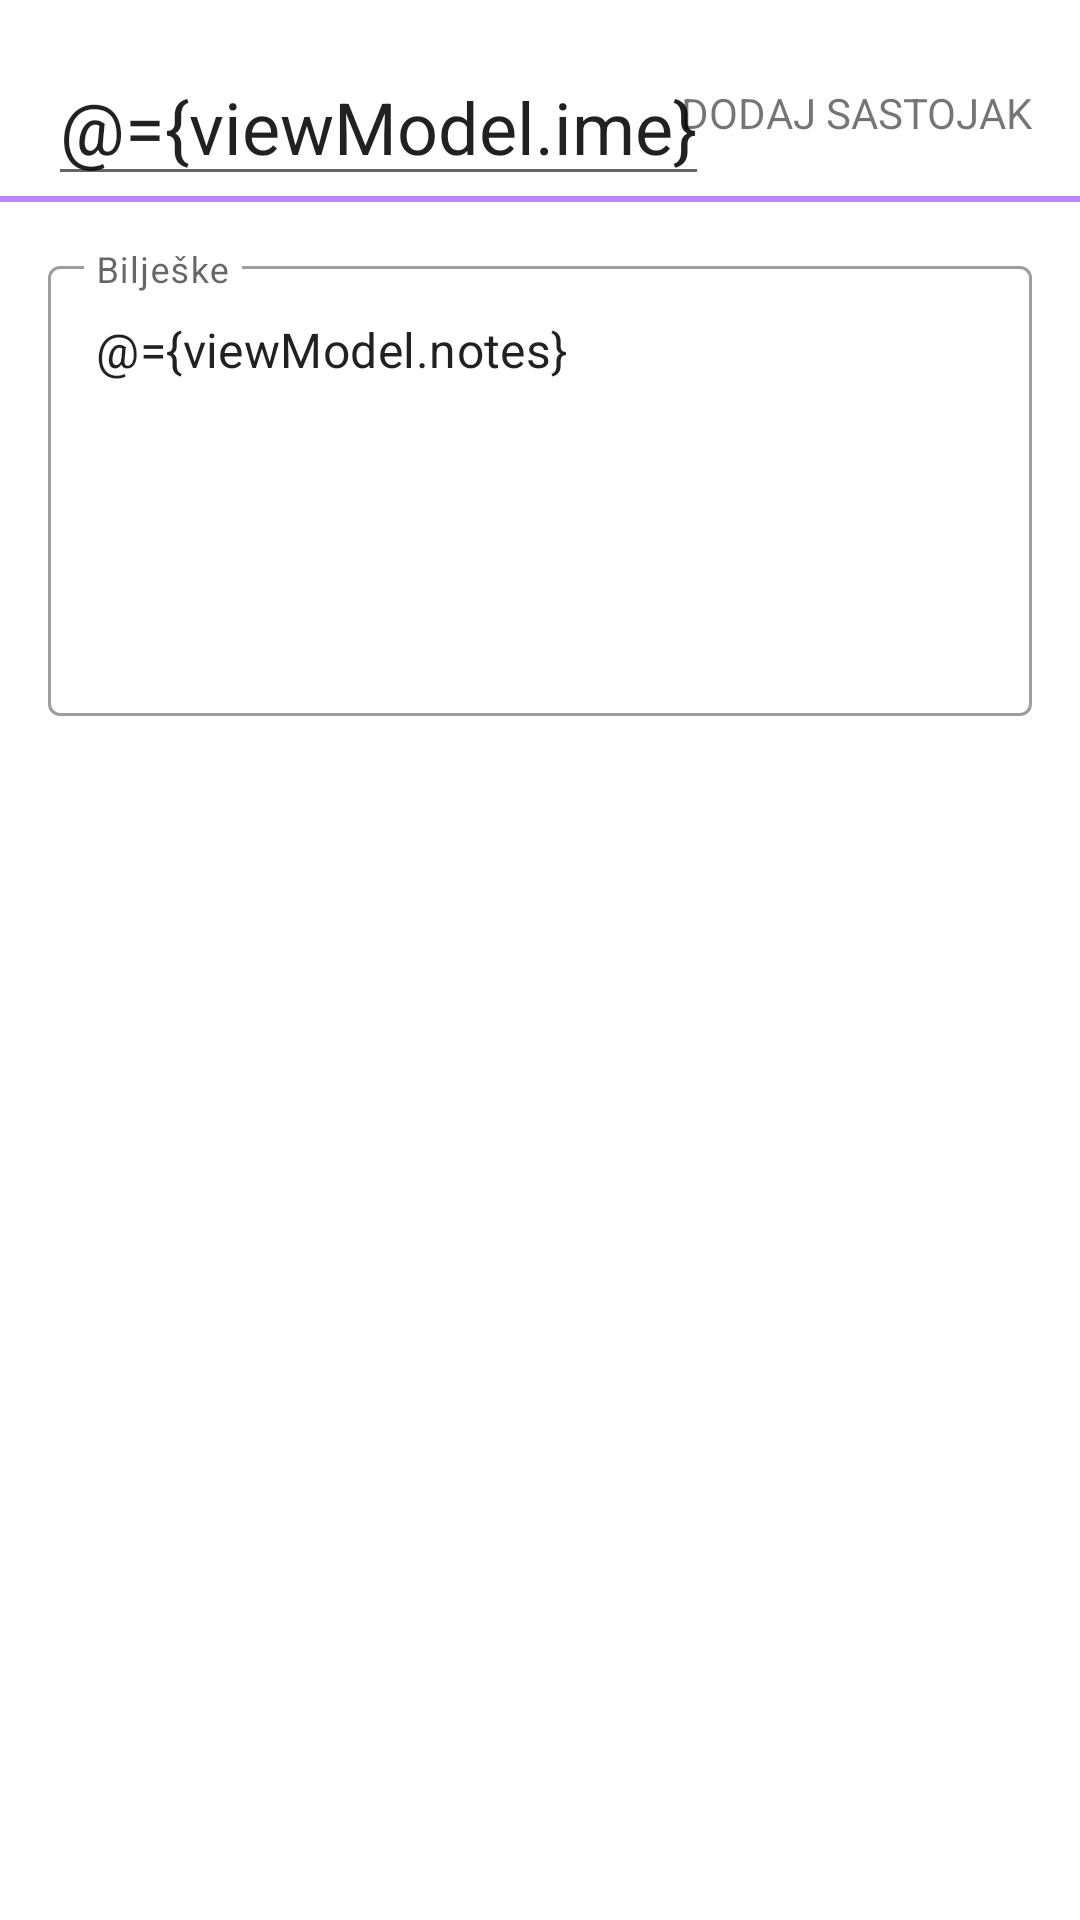

Layout XML and referenced resources for this Android screen:
<!-- AndroidManifest.xml: application theme Theme.KobaseRecept -->
<!-- res/layout/fragment_recepti.xml -->
<?xml version="1.0" encoding="utf-8"?>
<layout xmlns:android="http://schemas.android.com/apk/res/android"
    xmlns:app="http://schemas.android.com/apk/res-auto"
    xmlns:tools="http://schemas.android.com/tools">

    <data>

        <variable
            name="viewModel"
            type="com.vudrag.kobaserecept.recept.ReceptViewModel" />
    </data>

    <androidx.constraintlayout.widget.ConstraintLayout
        android:layout_width="match_parent"
        android:layout_height="match_parent"
        tools:context=".recept.ReceptFragment">

        <EditText
            android:id="@+id/txt_ime"
            android:layout_width="0dp"
            android:layout_height="wrap_content"
            android:layout_marginStart="16dp"
            android:layout_marginTop="16dp"
            android:hint="Ime recepta"
            android:text="@={viewModel.ime}"
            android:textSize="24sp"
            app:layout_constraintStart_toStartOf="parent"
            app:layout_constraintTop_toTopOf="parent" />

        <TextView
            android:id="@+id/tv_novi_sastojak"
            android:layout_width="wrap_content"
            android:layout_height="wrap_content"
            android:layout_marginTop="28dp"
            android:layout_marginEnd="16dp"
            android:drawableLeft="@drawable/add"
            android:gravity="center"
            android:onClick="@{() -> viewModel.onAddSastojak()}"
            android:text="DODAJ SASTOJAK"
            android:textSize="14dp"
            app:layout_constraintEnd_toEndOf="parent"
            app:layout_constraintTop_toTopOf="parent" />

        <View
            android:id="@+id/crta1"
            android:layout_width="match_parent"
            android:layout_height="2dp"
            android:background="?attr/colorSecondaryVariant"
            app:layout_constraintTop_toBottomOf="@+id/txt_ime" />

        <androidx.core.widget.NestedScrollView
            android:layout_width="match_parent"
            android:layout_height="0dp"
            android:clipToPadding="false"
            android:orientation="vertical"
            android:paddingBottom="60dp"
            app:layout_constraintBottom_toBottomOf="parent"
            app:layout_constraintTop_toBottomOf="@+id/crta1">

            <LinearLayout
                android:layout_width="match_parent"
                android:layout_height="match_parent"
                android:orientation="vertical">

                <androidx.recyclerview.widget.RecyclerView
                    android:id="@+id/rec_novi_recept"
                    android:layout_width="match_parent"
                    android:layout_height="match_parent" />

                <com.google.android.material.textfield.TextInputLayout
                    android:id="@+id/txt_input_layout"
                    style="@style/Widget.MaterialComponents.TextInputLayout.OutlinedBox"
                    android:layout_width="match_parent"
                    android:layout_height="wrap_content"
                    android:layout_marginStart="16dp"
                    android:layout_marginTop="16dp"
                    android:layout_marginEnd="16dp">

                    <com.google.android.material.textfield.TextInputEditText
                        android:layout_width="match_parent"
                        android:layout_height="wrap_content"
                        android:gravity="top"
                        android:hint="Bilješke"
                        android:inputType="textMultiLine"
                        android:minHeight="150dp"
                        android:text="@={viewModel.notes}"
                        android:textSize="16sp" />

                </com.google.android.material.textfield.TextInputLayout>

            </LinearLayout>

        </androidx.core.widget.NestedScrollView>

    </androidx.constraintlayout.widget.ConstraintLayout>
</layout>
<!-- resources referenced by this layout -->
<resources>
  <style name="Theme.KobaseRecept" parent="Theme.MaterialComponents.DayNight.DarkActionBar">
          
          <item name="colorPrimary">@color/purple_700</item>
          <item name="colorPrimaryVariant">@color/white</item>
          <item name="colorOnPrimary">@color/black</item>
          
          <item name="colorSecondary">@color/teal_200</item>
          <item name="colorSecondaryVariant">@color/purple_200</item>
          <item name="colorOnSecondary">@color/black</item>
          
          <item name="android:statusBarColor" tools:targetApi="l">?attr/colorPrimaryVariant</item>
          
      </style>
  <color name="purple_700">#FF3700B3</color>
  <color name="white">#FFFFFFFF</color>
  <color name="black">#FF000000</color>
  <color name="teal_200">#FF03DAC5</color>
  <color name="purple_200">#FFBB86FC</color>
</resources>
